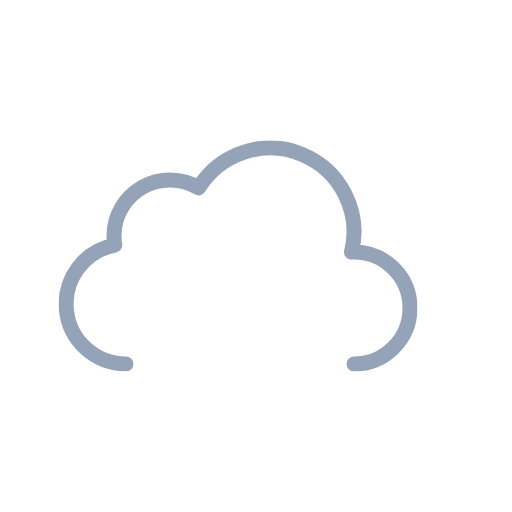
t = 0.00 s
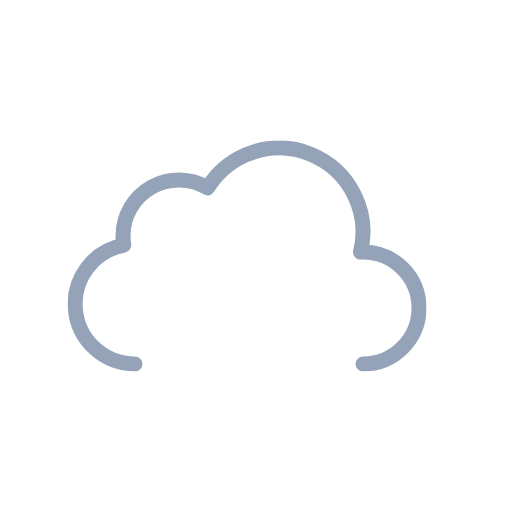
t = 0.75 s
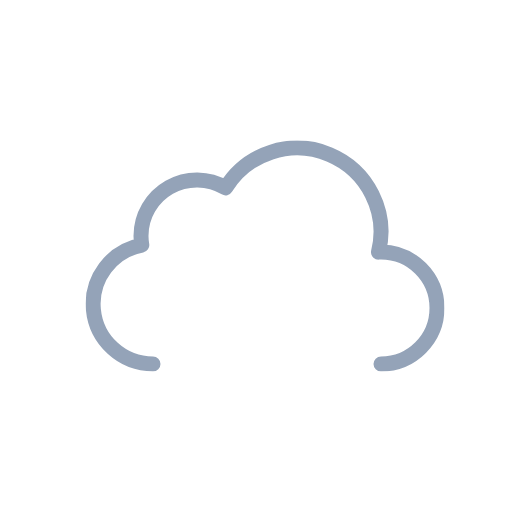
t = 2.25 s
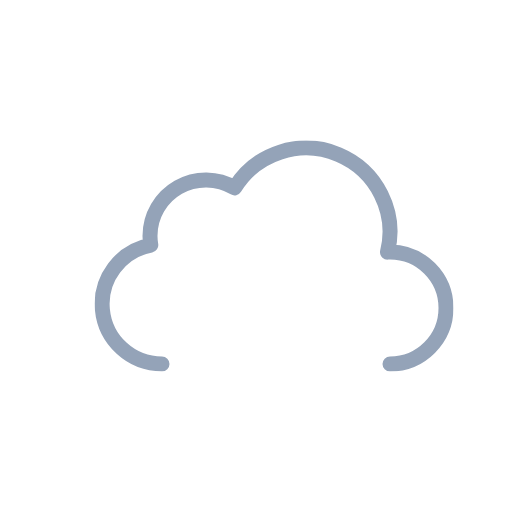
t = 3.00 s
t = 3.75 s: frame unchanged from t = 2.25 s, image omitted
t = 5.25 s: frame unchanged from t = 0.75 s, image omitted

The animated SVG that drew these frames (rendered in a browser with its animation timeline set to each time). Animation: 1 SMIL element (animateTransform=1); one cycle of 6.00 s, repeats indefinitely.

<svg xmlns="http://www.w3.org/2000/svg" xmlns:xlink="http://www.w3.org/1999/xlink" viewBox="0 0 512 512">
    <defs>
        <symbol id="a" viewBox="0 0 359 231">
            <path d="M295.5,223.5a56,56,0,0,0,0-112c-.85,0-1.68.09-2.53.13A83.9,83.9,0,0,0,140.1,47.42,55.91,55.91,0,0,0,55.5,95.5a56.56,56.56,0,0,0,.8,9.08A60,60,0,0,0,67.5,223.5" fill="none" stroke="#94a3b8" stroke-linecap="round" stroke-linejoin="round" stroke-width="15"/>
        </symbol>
    </defs>
    <use width="359" height="231" transform="translate(76.5 140.5)" xlink:href="#a">
        <animateTransform
            attributeName="transform"
            additive="sum"
            type="translate"
            values="-18 0; 18 0; -18 0"
            dur="6s"
            repeatCount="indefinite"/>
    </use>
</svg>
